Image classification data set "cleandone_cls_dataset" (JasonL1238/ZenblenImageTesting on GitHub). Class labels (2): clean, dirty.

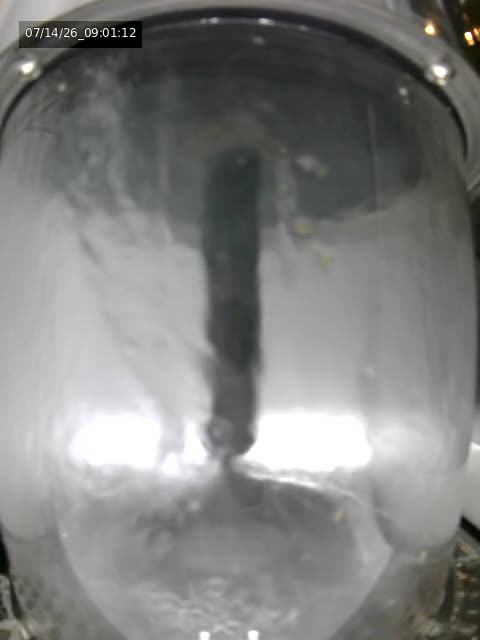
Label: clean

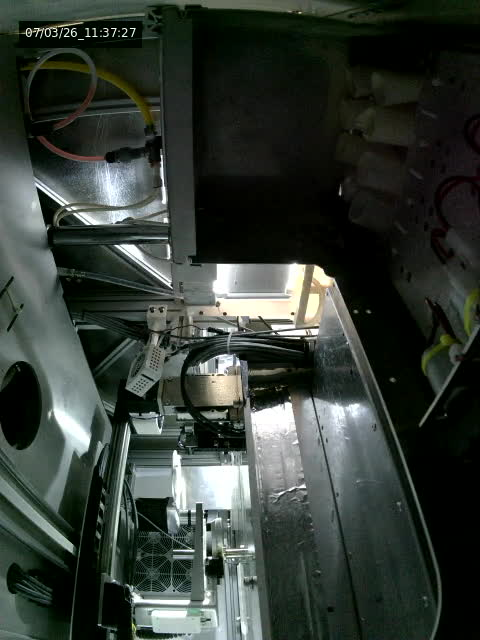
Label: clean

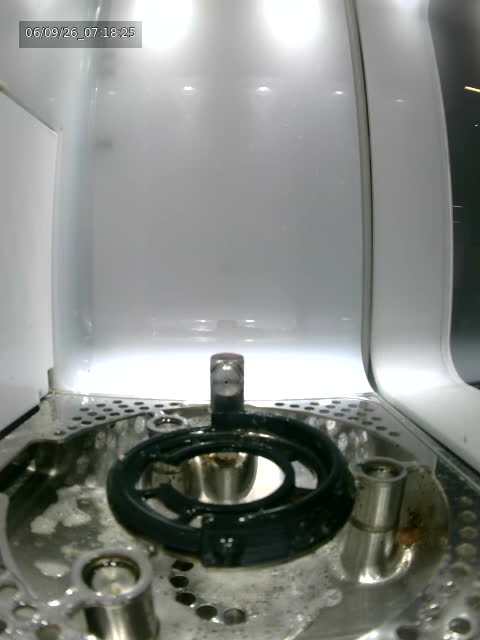
Label: dirty

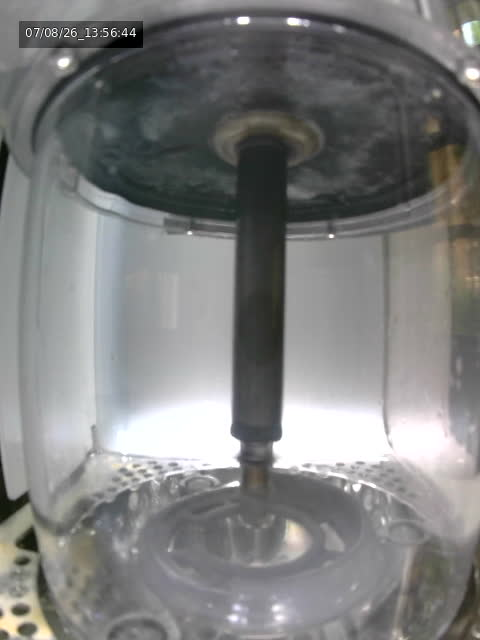
Label: clean

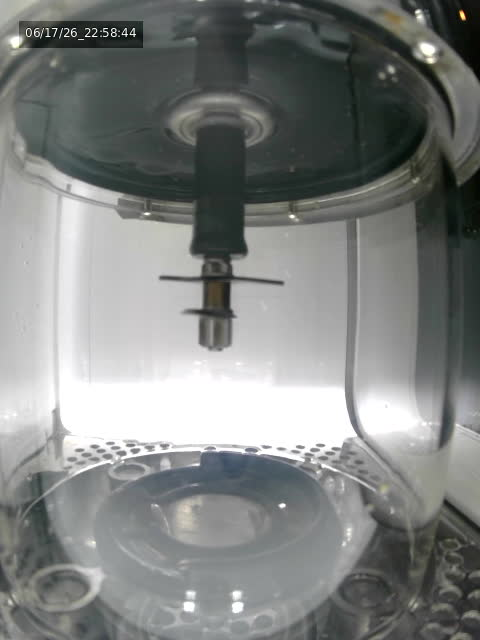
Label: clean

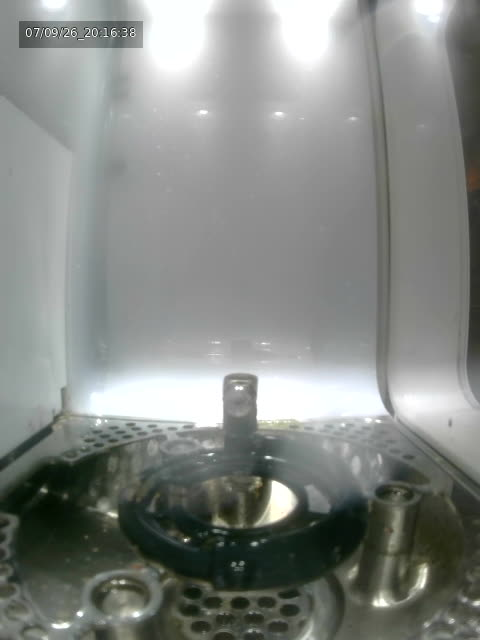
Label: clean
